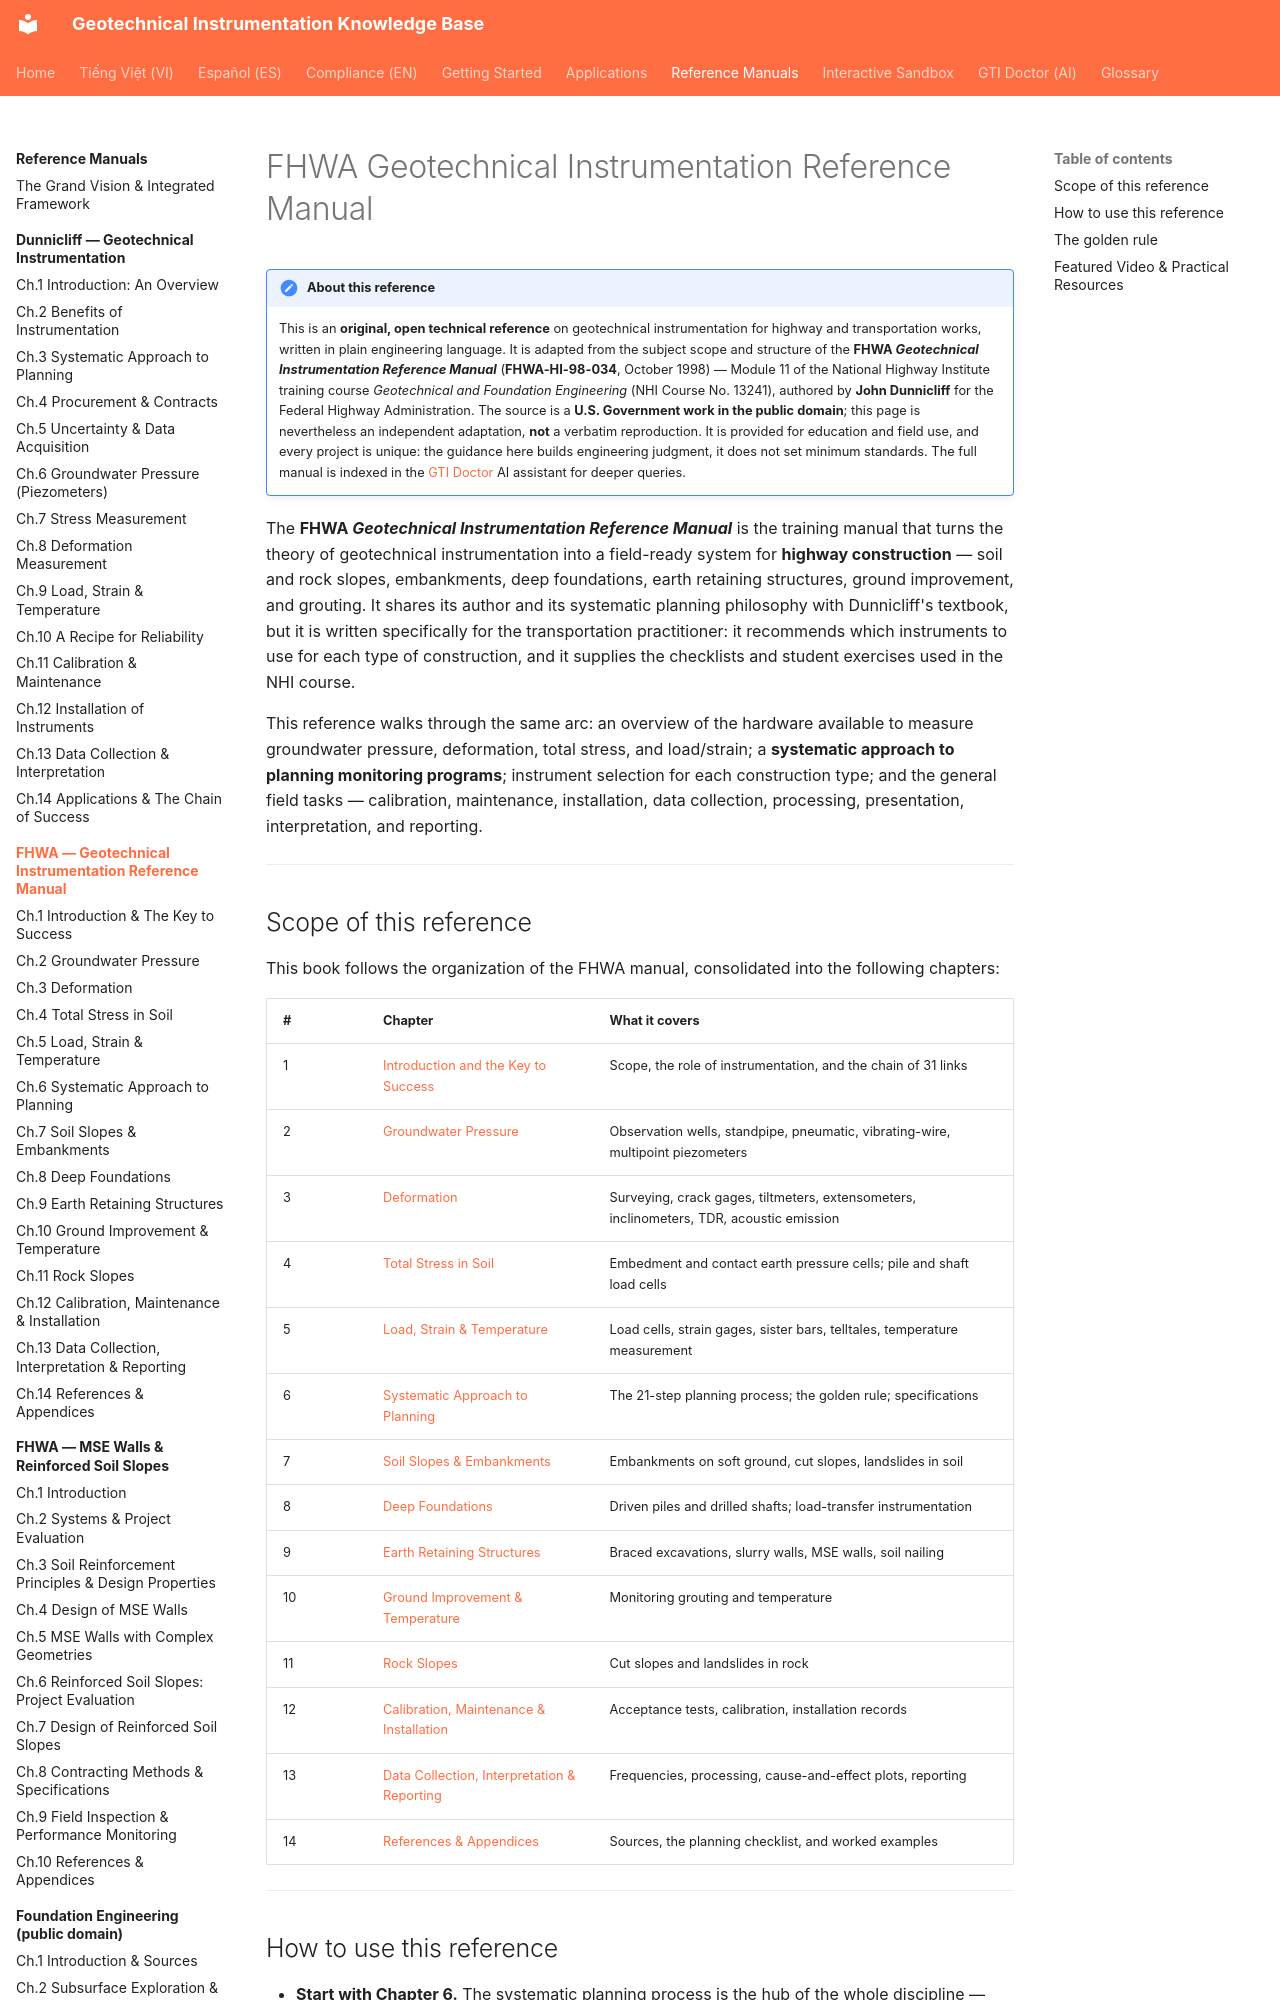

repository: geoinst/geoinst.github.io · page: reference-manuals/fhwa/index.html · generator: mkdocs

---
lang: en
lang_alt: vi/reference-manuals/fhwa/
---
# FHWA Geotechnical Instrumentation Reference Manual

!!! note "About this reference"
    This is an **original, open technical reference** on geotechnical
    instrumentation for highway and transportation works, written in plain
    engineering language. It is adapted from the subject scope and structure of
    the **FHWA *Geotechnical Instrumentation Reference Manual***
    (**FHWA-HI-98-034**, October 1998) — Module 11 of the National Highway
    Institute training course *Geotechnical and Foundation Engineering* (NHI
    Course No. 13241), authored by **John Dunnicliff** for the Federal Highway
    Administration. The source is a **U.S. Government work in the public domain**;
    this page is nevertheless an independent adaptation, **not** a verbatim
    reproduction. It is provided for education and field use, and every project is
    unique: the guidance here builds engineering judgment, it does not set minimum
    standards. The full manual is indexed in the [GTI Doctor](../../gti-doctor.md)
    AI assistant for deeper queries.

The **FHWA *Geotechnical Instrumentation Reference Manual*** is the training
manual that turns the theory of geotechnical instrumentation into a field-ready
system for **highway construction** — soil and rock slopes, embankments, deep
foundations, earth retaining structures, ground improvement, and grouting. It
shares its author and its systematic planning philosophy with Dunnicliff's
textbook, but it is written specifically for the transportation practitioner: it
recommends which instruments to use for each type of construction, and it supplies
the checklists and student exercises used in the NHI course.
